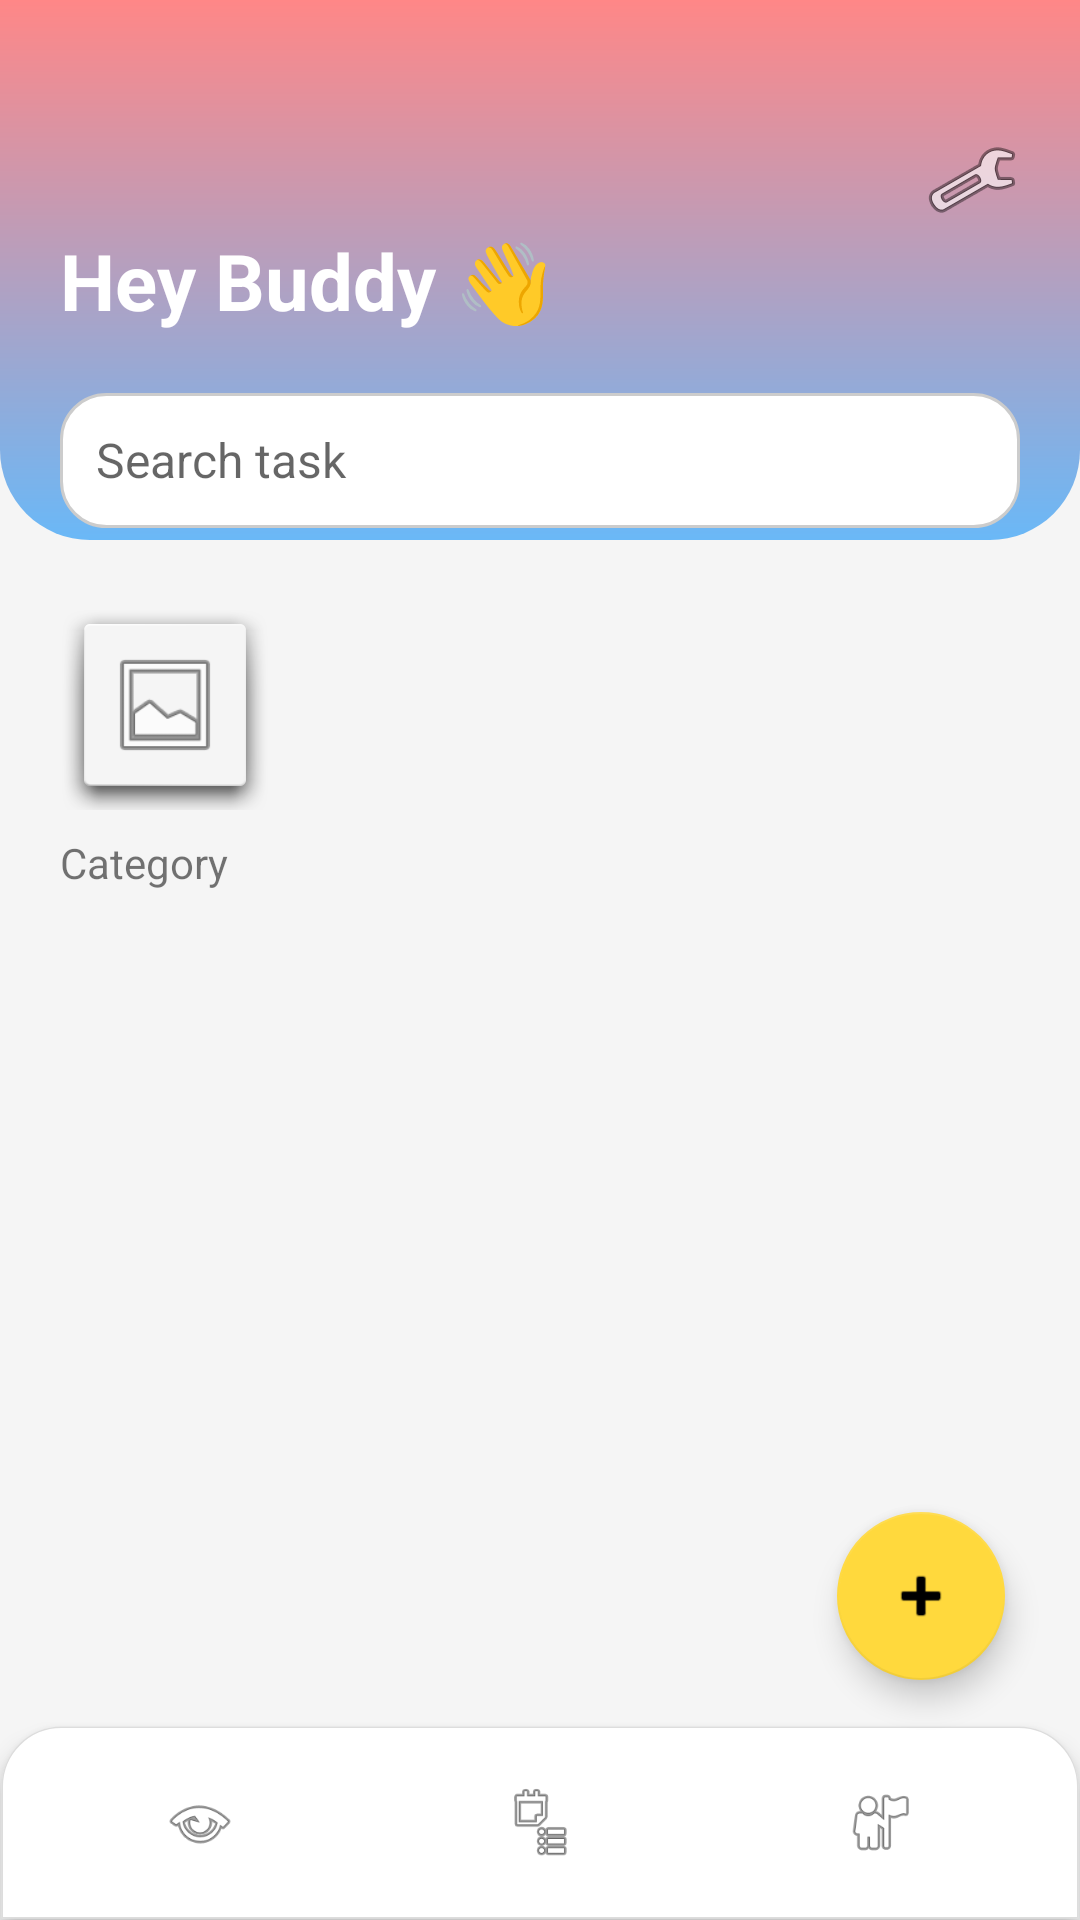

Here is an Android app screen rendered from its layout file. Give the layout XML and the strings, colors and styles it references.
<!-- AndroidManifest.xml: application theme Theme.Todo -->
<!-- res/layout/activity_home.xml -->
<?xml version="1.0" encoding="utf-8"?>
<RelativeLayout xmlns:android="http://schemas.android.com/apk/res/android"
    xmlns:app="http://schemas.android.com/apk/res-auto"
    android:layout_width="match_parent"
    android:layout_height="match_parent"
    android:background="#F5F5F5">

    
    <LinearLayout
        android:id="@+id/header"
        android:layout_width="match_parent"
        android:layout_height="180dp"
        android:orientation="vertical"
        android:paddingTop="40dp"
        android:paddingStart="20dp"
        android:paddingEnd="20dp"
        android:background="@drawable/header_bg_rounded"
        android:gravity="center_vertical">

        <ImageView
            android:id="@+id/btnSettings"
            android:layout_width="32dp"
            android:layout_height="32dp"
            android:layout_gravity="end"
            android:src="@android:drawable/ic_menu_manage"/>
        <TextView
            android:id="@+id/tvGreeting"
            android:layout_width="wrap_content"
            android:layout_height="wrap_content"
            android:text="Hey Buddy 👋"
            android:textSize="26sp"
            android:textColor="#FFFFFF"
            android:textStyle="bold"
            android:layout_marginBottom="20dp"/>





        <EditText
            android:id="@+id/etSearch"
            android:layout_width="match_parent"
            android:layout_height="45dp"
            android:hint="Search task"
            android:background="@drawable/search_bg_rounded"
            android:padding="12dp"
            android:textColor="#333"
            android:textSize="16sp"
            android:inputType="text"
            android:imeOptions="actionSearch"/>
    </LinearLayout>

    
    <HorizontalScrollView
        android:id="@+id/categoryContainerScroll"
        android:layout_below="@id/header"
        android:layout_width="match_parent"
        android:layout_height="wrap_content"
        android:padding="10dp"
        android:scrollbars="none">


        <LinearLayout
            android:id="@+id/categoryContainer"
            android:layout_width="wrap_content"
            android:layout_height="wrap_content"
            android:orientation="horizontal"
            android:gravity="center_vertical">

            
            <LinearLayout
                android:layout_width="wrap_content"
                android:layout_height="wrap_content"
                android:orientation="vertical"
                android:padding="10dp"
                android:layout_marginEnd="24dp">


                <ImageView
                    android:layout_width="70dp"
                    android:layout_height="70dp"
                    android:src="@android:drawable/ic_menu_gallery"
                    android:background="@android:drawable/dialog_holo_light_frame"
                    android:padding="15dp" />

                <TextView
                    android:layout_width="wrap_content"
                    android:layout_height="wrap_content"
                    android:text="Category"
                    android:textSize="14sp"
                    android:layout_marginTop="8dp"/>
            </LinearLayout>

        </LinearLayout>
    </HorizontalScrollView>

    
    <ScrollView
        android:id="@+id/scrollTasks"
        android:layout_below="@id/categoryContainerScroll"
        android:layout_above="@id/bottomNav"
        android:layout_width="match_parent"
        android:layout_height="match_parent"
        android:padding="16dp">

        <LinearLayout
            android:id="@+id/taskContainer"
            android:layout_width="match_parent"
            android:layout_height="wrap_content"
            android:orientation="vertical"
            android:gravity="center_horizontal"/>
    </ScrollView>

    <com.google.android.material.floatingactionbutton.FloatingActionButton
        android:id="@+id/fabAddTask"
        android:layout_width="60dp"
        android:layout_height="60dp"
        android:layout_alignParentBottom="true"
        android:layout_marginBottom="80dp"
        android:layout_marginEnd="25dp"
        android:layout_alignParentEnd="true"
        app:backgroundTint="#FFD93D"
        app:srcCompat="@android:drawable/ic_input_add"
        android:elevation="8dp" />

    
    <LinearLayout
        android:id="@+id/bottomNav"
        android:layout_width="match_parent"
        android:layout_height="65dp"
        android:layout_alignParentBottom="true"
        android:orientation="horizontal"
        android:weightSum="3"
        android:padding="10dp"
        android:clipToOutline="true"
        android:elevation="5dp"
        android:background="@drawable/bottom_nav_rounded">

        <ImageView
            android:id="@+id/nav_home"
            android:layout_weight="1"
            android:layout_width="0dp"
            android:layout_height="match_parent"
            android:layout_gravity="center"
            android:padding="10dp"
            android:src="@android:drawable/ic_menu_view"/>

        <ImageView
            android:id="@+id/nav_tasks"
            android:layout_weight="1"
            android:layout_width="0dp"
            android:layout_height="match_parent"
            android:layout_gravity="center"
            android:padding="10dp"
            android:src="@android:drawable/ic_menu_agenda"/>

        <ImageView
            android:id="@+id/nav_profile"
            android:layout_weight="1"
            android:layout_width="0dp"
            android:layout_height="match_parent"
            android:layout_gravity="center"
            android:padding="10dp"
            android:src="@android:drawable/ic_menu_myplaces"/>
    </LinearLayout>


</RelativeLayout>
<!-- resources referenced by this layout -->
<resources>
  <!-- drawable bottom_nav_rounded (drawable) -->
  <shape xmlns:android="http://schemas.android.com/apk/res/android"
      android:shape="rectangle">
      <solid android:color="#FFFFFF"/>
      <corners android:topLeftRadius="20dp"
          android:topRightRadius="20dp"/>
      <stroke android:width="1dp" android:color="#DDDDDD"/>
  </shape>
  <!-- drawable header_bg_rounded (drawable) -->
  <shape xmlns:android="http://schemas.android.com/apk/res/android"
      android:shape="rectangle">
      <gradient
          android:startColor="#6AB8F7"
          android:endColor="#FF8787"
          android:angle="90"/>
      <corners
          android:bottomLeftRadius="30dp"
          android:bottomRightRadius="30dp"/>
  </shape>
  <!-- drawable search_bg_rounded (drawable) -->
  <shape xmlns:android="http://schemas.android.com/apk/res/android"
      android:shape="rectangle">
      <solid android:color="#FFFFFF"/>
      <corners android:radius="15dp"/>
      <stroke
          android:width="1dp"
          android:color="#CCCCCC"/>
  </shape>
  <style name="Theme.Todo" parent="Theme.MaterialComponents.DayNight.NoActionBar">
          <item name="colorPrimary">#FF9800</item>
          <item name="colorPrimaryVariant">#F57C00</item>
          <item name="colorOnPrimary">#FFFFFF</item>
          <item name="colorSecondary">#FFEB3B</item>
          <item name="colorOnSecondary">#000000</item>
          <item name="android:windowBackground">@android:color/white</item>
      </style>
</resources>
